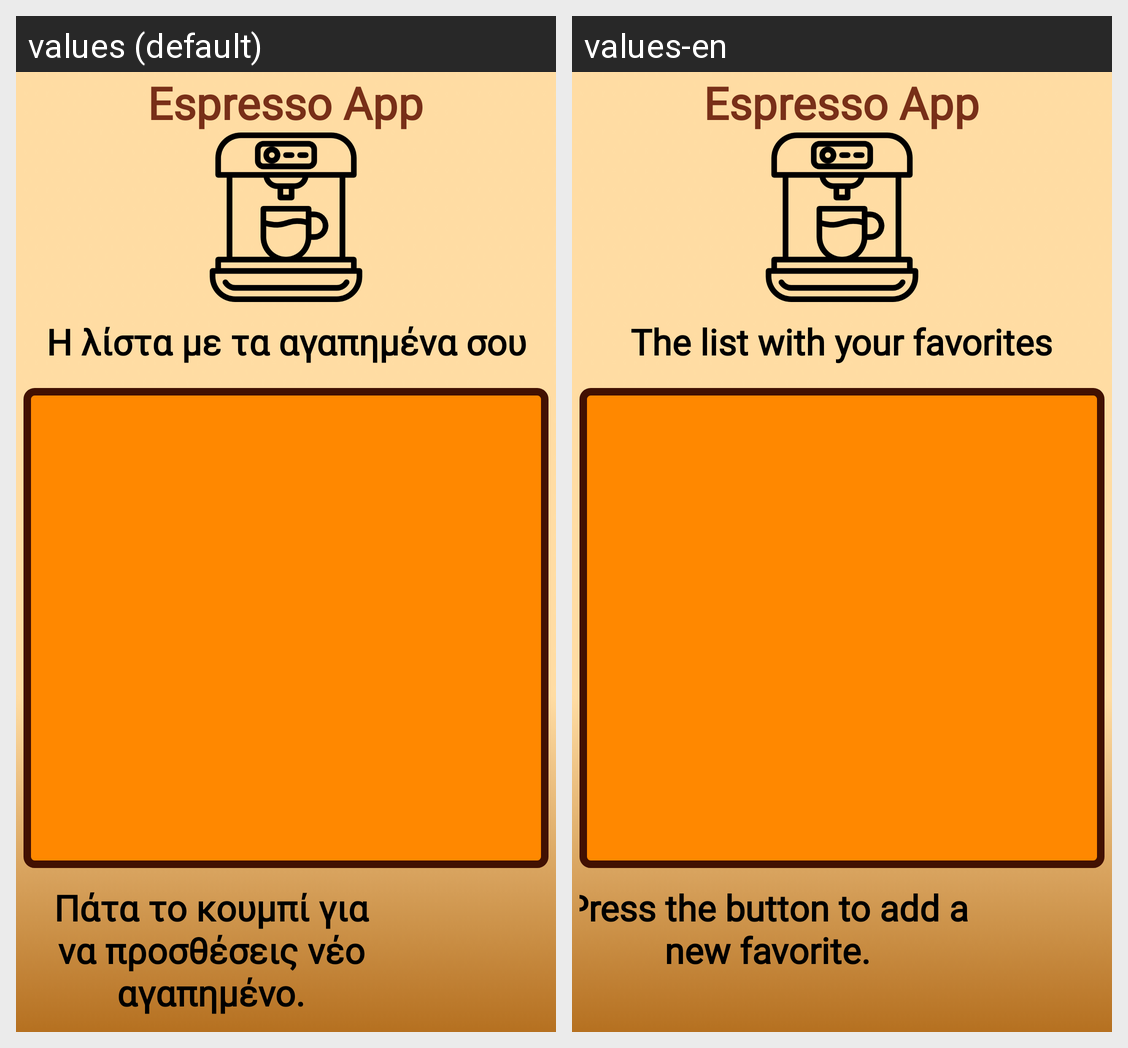

The same Android screen rendered under two of its app's locales, left to right. List the strings drawn on it with the default value and each locale's translation.
Android screen res/layout/activity_favorites.xml rendered under 2 locales, left to right: values (default), values-en. Device: Nexus 5 (rendered at 1080×1920; each locale shown at half size, 540×960, under a caption strip naming it); theme AppTheme.
Strings drawn on this screen, with the default value and each locale's value (text and hints the layout hard-codes, and strings that could not be matched under every locale, appear in the picture but are not listed):

favor_text
  values: Η λίστα με τα αγαπημένα σου
  values-en: The list with your favorites

add_text
  values: Πάτα το κουμπί για να προσθέσεις νέο αγαπημένο.
  values-en: Press the button to add a new favorite.
